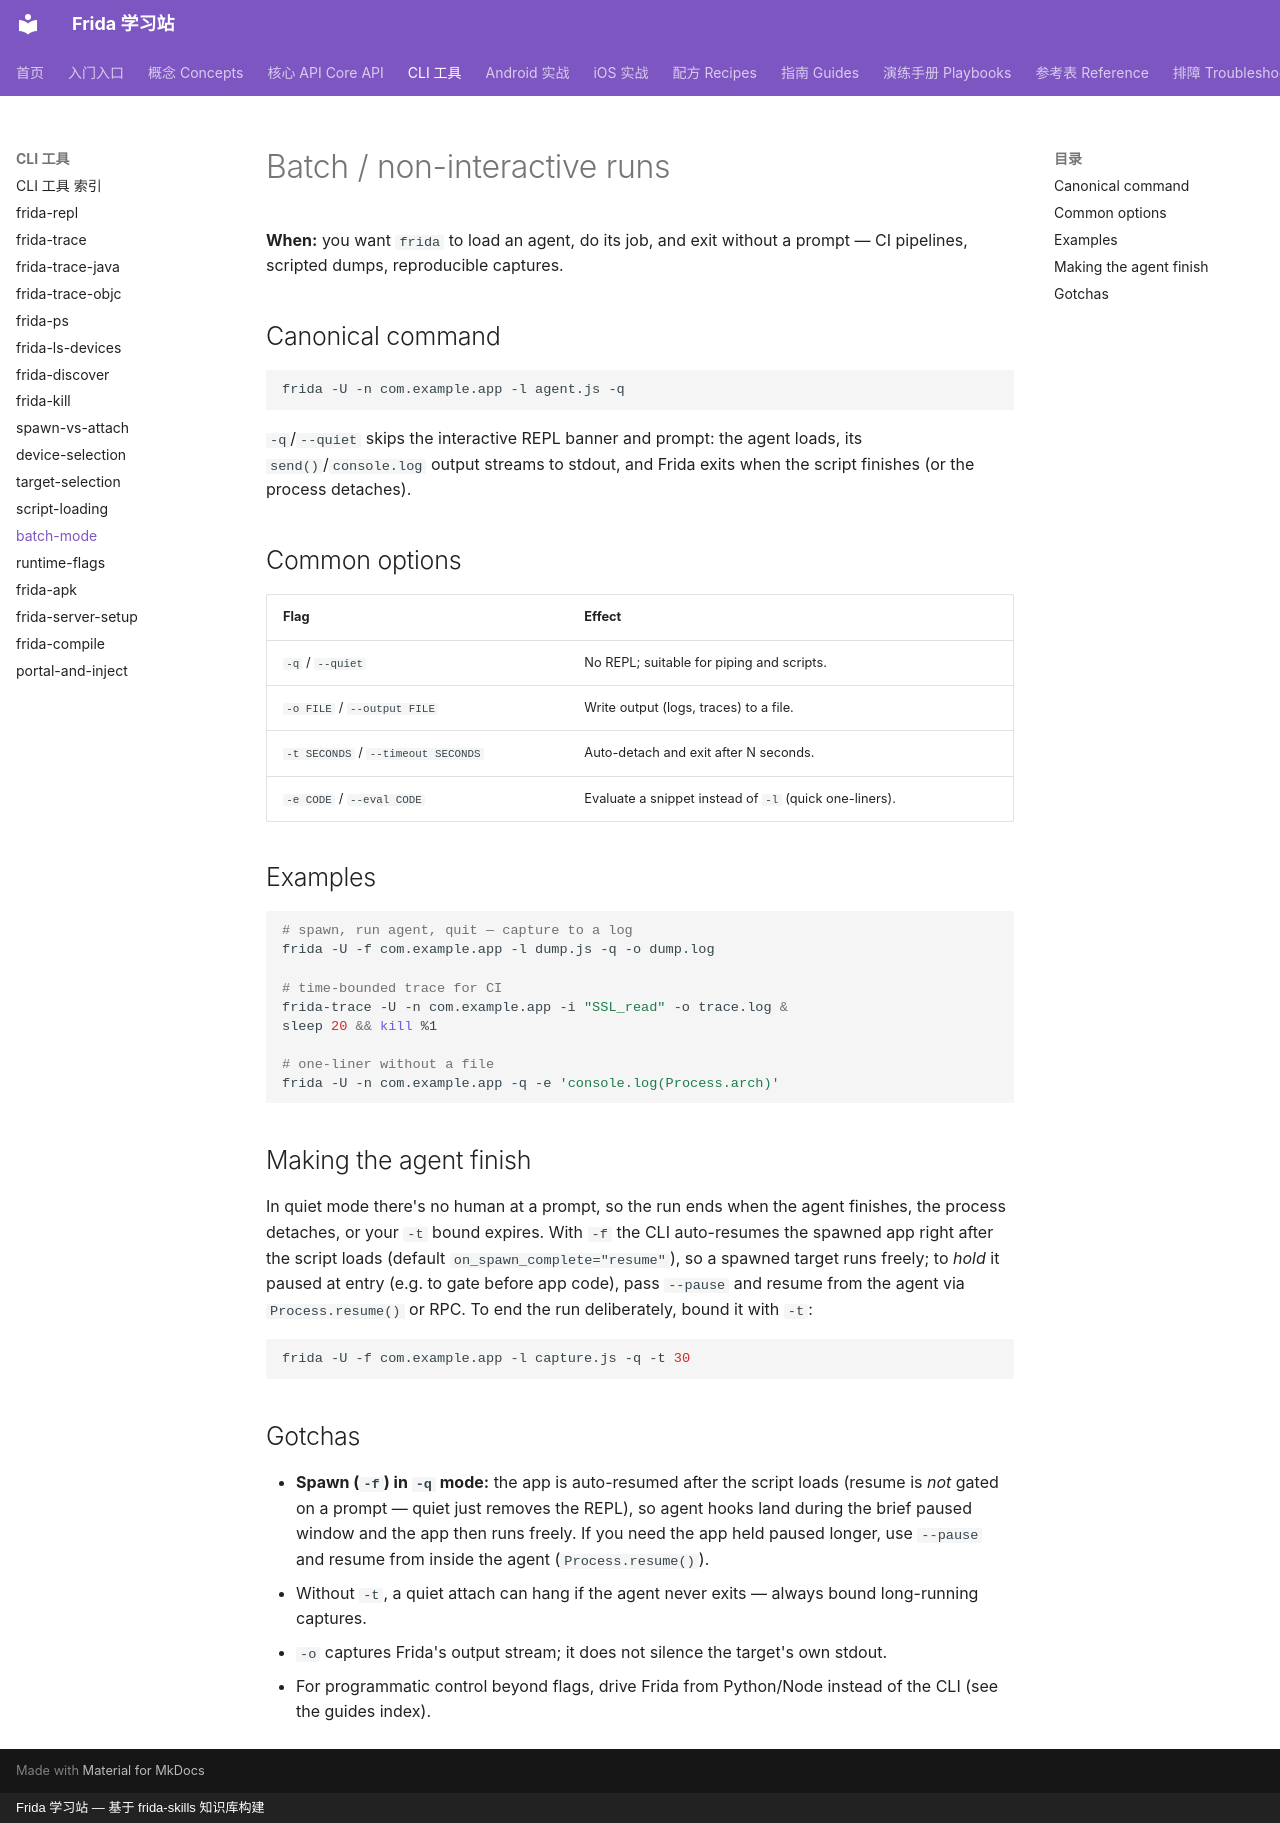

repository: android-security-engineer/frida-skills · page: references/cli/batch-mode/index.html · generator: mkdocs · copyright: Frida 学习站 — 基于 frida-skills 知识库构建

---
name: batch-mode
description: Run Frida non-interactively for automation — -q quiet mode to load an agent and exit, -o to log output to a file, and -t to bound run time, for CI and one-shot dumps.
---

# Batch / non-interactive runs

**When:** you want `frida` to load an agent, do its job, and exit without a prompt —
CI pipelines, scripted dumps, reproducible captures.

## Canonical command

```sh
frida -U -n com.example.app -l agent.js -q
```

`-q`/`--quiet` skips the interactive REPL banner and prompt: the agent loads, its
`send()`/`console.log` output streams to stdout, and Frida exits when the script
finishes (or the process detaches).

## Common options

| Flag | Effect |
| --- | --- |
| `-q` / `--quiet` | No REPL; suitable for piping and scripts. |
| `-o FILE` / `--output FILE` | Write output (logs, traces) to a file. |
| `-t SECONDS` / `--timeout SECONDS` | Auto-detach and exit after N seconds. |
| `-e CODE` / `--eval CODE` | Evaluate a snippet instead of `-l` (quick one-liners). |

## Examples

```sh
# spawn, run agent, quit — capture to a log
frida -U -f com.example.app -l dump.js -q -o dump.log

# time-bounded trace for CI
frida-trace -U -n com.example.app -i "SSL_read" -o trace.log &
sleep 20 && kill %1

# one-liner without a file
frida -U -n com.example.app -q -e 'console.log(Process.arch)'
```

## Making the agent finish

In quiet mode there's no human at a prompt, so the run ends when the agent
finishes, the process detaches, or your `-t` bound expires. With `-f` the CLI
auto-resumes the spawned app right after the script loads (default
`on_spawn_complete="resume"`), so a spawned target runs freely; to *hold* it
paused at entry (e.g. to gate before app code), pass `--pause` and resume from
the agent via `Process.resume()` or RPC. To end the run deliberately, bound it
with `-t`:

```sh
frida -U -f com.example.app -l capture.js -q -t 30
```

## Gotchas

- **Spawn (`-f`) in `-q` mode:** the app is auto-resumed after the script loads
  (resume is *not* gated on a prompt — quiet just removes the REPL), so agent
  hooks land during the brief paused window and the app then runs freely. If you
  need the app held paused longer, use `--pause` and resume from inside the
  agent (`Process.resume()`).
- Without `-t`, a quiet attach can hang if the agent never exits — always bound
  long-running captures.
- `-o` captures Frida's output stream; it does not silence the target's own stdout.
- For programmatic control beyond flags, drive Frida from Python/Node instead of the
  CLI (see the guides index).
